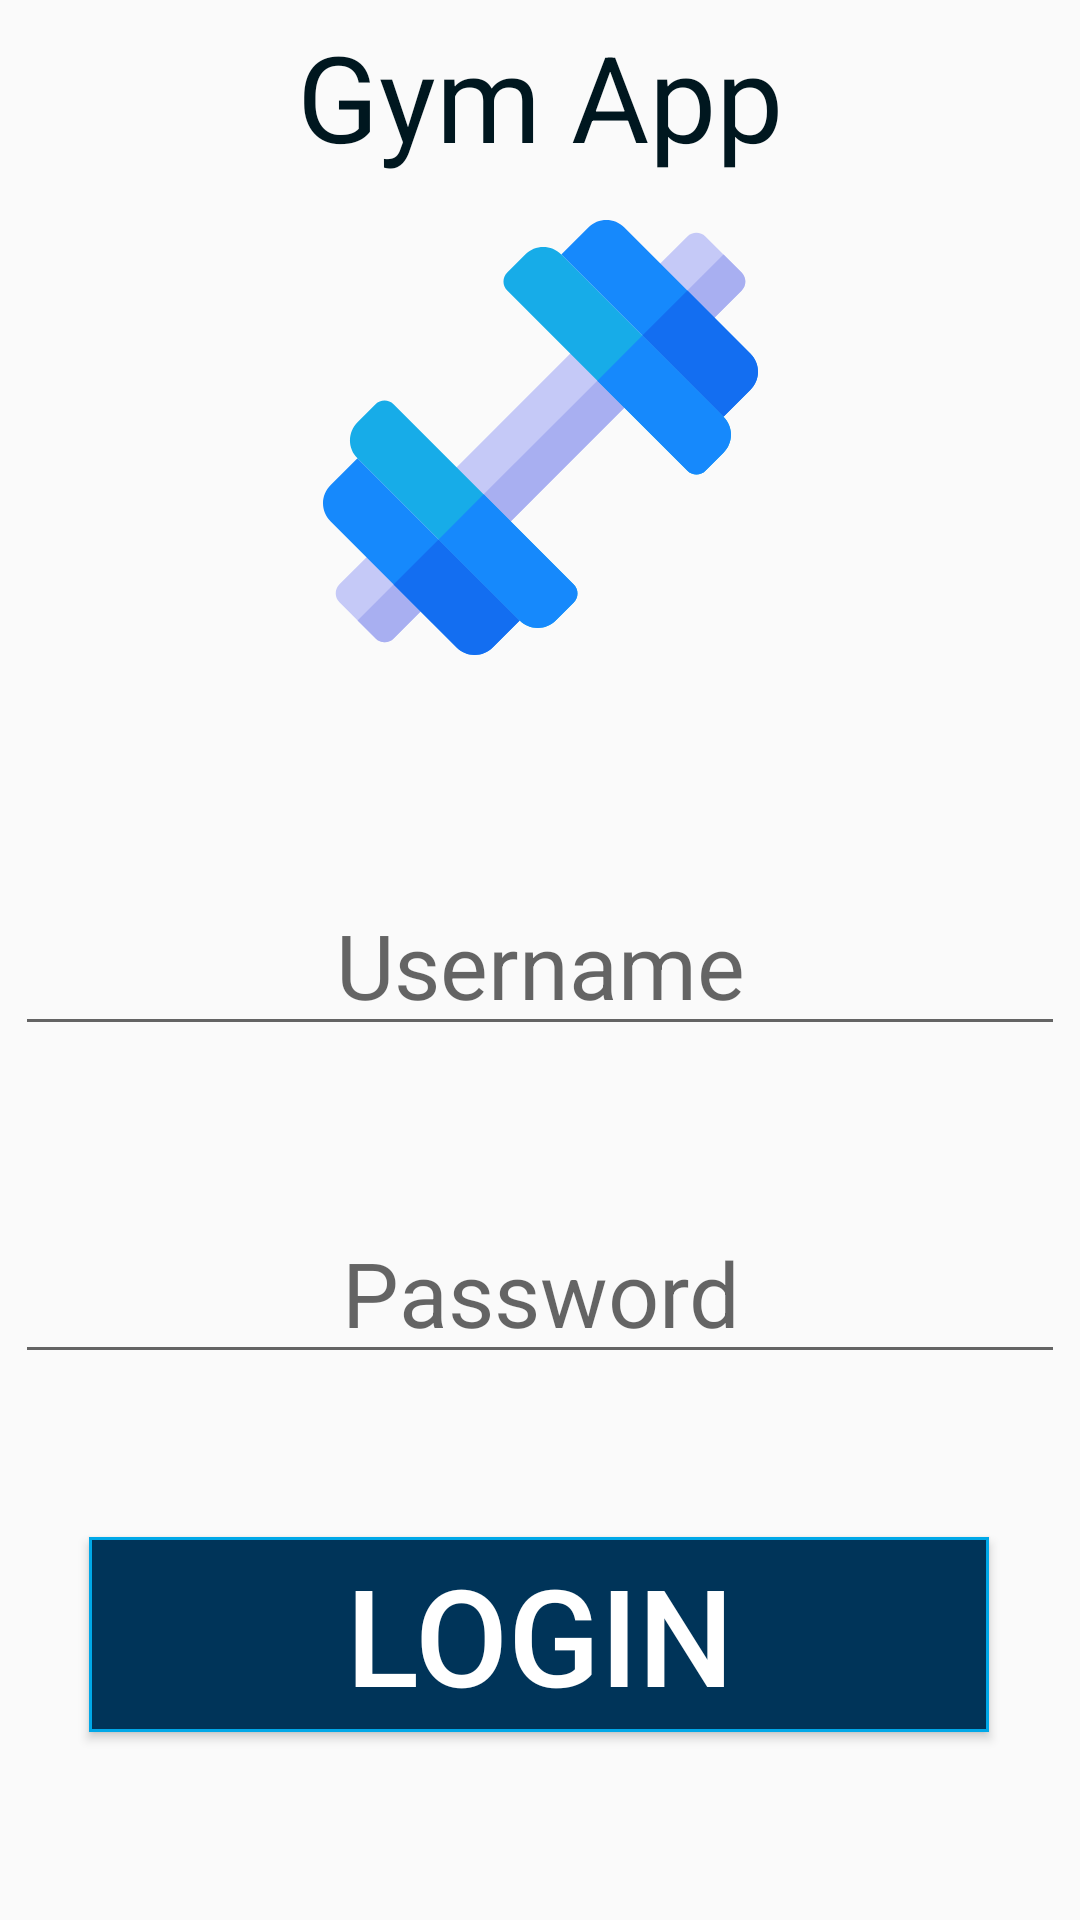

Write the Android layout XML for this screen, with the resource values it uses.
<!-- AndroidManifest.xml: application theme AppTheme -->
<!-- res/layout/activity_main.xml -->
<?xml version="1.0" encoding="utf-8"?>
<androidx.constraintlayout.widget.ConstraintLayout xmlns:android="http://schemas.android.com/apk/res/android"

xmlns:app="http://schemas.android.com/apk/res-auto"
xmlns:tools="http://schemas.android.com/tools"
android:layout_width="match_parent"
android:layout_height="match_parent"
tools:context=".MainActivity">

    <Button
        android:id="@+id/login_button"
        android:layout_width="300dp"
        android:layout_height="65dp"
        android:layout_marginBottom="10dp"
        android:background="@drawable/rectangle2"
        android:clickable="true"
        android:text="Login"
        android:textAlignment="center"
        android:textColor="@color/white"
        android:textSize="45dp"
        app:layout_constraintBottom_toBottomOf="parent"
        app:layout_constraintEnd_toEndOf="parent"
        app:layout_constraintHorizontal_bias="0.495"
        app:layout_constraintLeft_toLeftOf="parent"
        app:layout_constraintRight_toRightOf="parent"
        app:layout_constraintStart_toStartOf="parent"
        app:layout_constraintTop_toTopOf="parent"
        app:layout_constraintVertical_bias="0.907" />

    <ImageView
        android:id="@+id/main_icon"
        android:layout_width="145dp"
        android:layout_height="161dp"
        android:src="@drawable/ic_dumbbell"
        app:layout_constraintBottom_toTopOf="@+id/editText2"
        app:layout_constraintEnd_toEndOf="parent"
        app:layout_constraintStart_toStartOf="parent"
        app:layout_constraintTop_toTopOf="parent" />

    <EditText
        android:id="@+id/editText"
        android:layout_width="wrap_content"
        android:layout_height="wrap_content"
        android:layout_marginTop="52dp"
        android:ems="10"
        android:hint="Password"
        android:inputType="textPassword"
        android:textAlignment="center"
        android:textSize="30dp"
        app:layout_constraintEnd_toEndOf="parent"
        app:layout_constraintHorizontal_bias="0.509"
        app:layout_constraintStart_toStartOf="parent"
        app:layout_constraintTop_toBottomOf="@+id/editText2" />

    <EditText
        android:id="@+id/editText2"
        android:layout_width="wrap_content"
        android:layout_height="wrap_content"
        android:ems="10"
        android:hint="Username"
        android:inputType="textEmailAddress"
        android:textAlignment="center"
        android:textSize="30dp"
        app:layout_constraintBottom_toBottomOf="parent"
        app:layout_constraintEnd_toEndOf="parent"
        app:layout_constraintStart_toStartOf="parent"
        app:layout_constraintTop_toTopOf="parent" />

    <TextView
        android:id="@+id/textView8"
        android:layout_width="wrap_content"
        android:layout_height="wrap_content"
        android:elegantTextHeight="true"
        android:text="Gym App"
        android:textColor="@color/dark_blue2"
        android:textSize="40dp"
        app:layout_constraintBottom_toTopOf="@+id/main_icon"
        app:layout_constraintEnd_toEndOf="parent"
        app:layout_constraintStart_toStartOf="parent"
        app:layout_constraintTop_toTopOf="parent" />


</androidx.constraintlayout.widget.ConstraintLayout>
<!-- resources referenced by this layout -->
<resources>
  <color name="dark_blue2">#00171F</color>
  <color name="white">#FFFFFF</color>
  <!-- drawable ic_dumbbell: vector/xml drawable (drawable, 3679 chars, omitted) -->
  <!-- drawable rectangle2 (drawable) -->
  <?xml version="1.0" encoding="utf-8"?>
  <shape xmlns:android="http://schemas.android.com/apk/res/android"
      android:shape="rectangle">
      <solid android:color="@color/medium_blue" />
      <stroke android:width="1dp" android:color="@color/light_blue" />
  
  </shape>
  <style name="AppTheme" parent="Theme.AppCompat.Light.NoActionBar">
          
          <item name="colorPrimary">@color/colorPrimary</item>
          <item name="colorPrimaryDark">@color/colorPrimaryDark</item>
          <item name="colorAccent">@color/colorAccent</item>
      </style>
  <color name="medium_blue">#003459</color>
  <color name="light_blue">#00A8E8</color>
  <color name="colorPrimary">#003459</color>
  <color name="colorPrimaryDark">#003459</color>
  <color name="colorAccent">#007EA7</color>
</resources>
